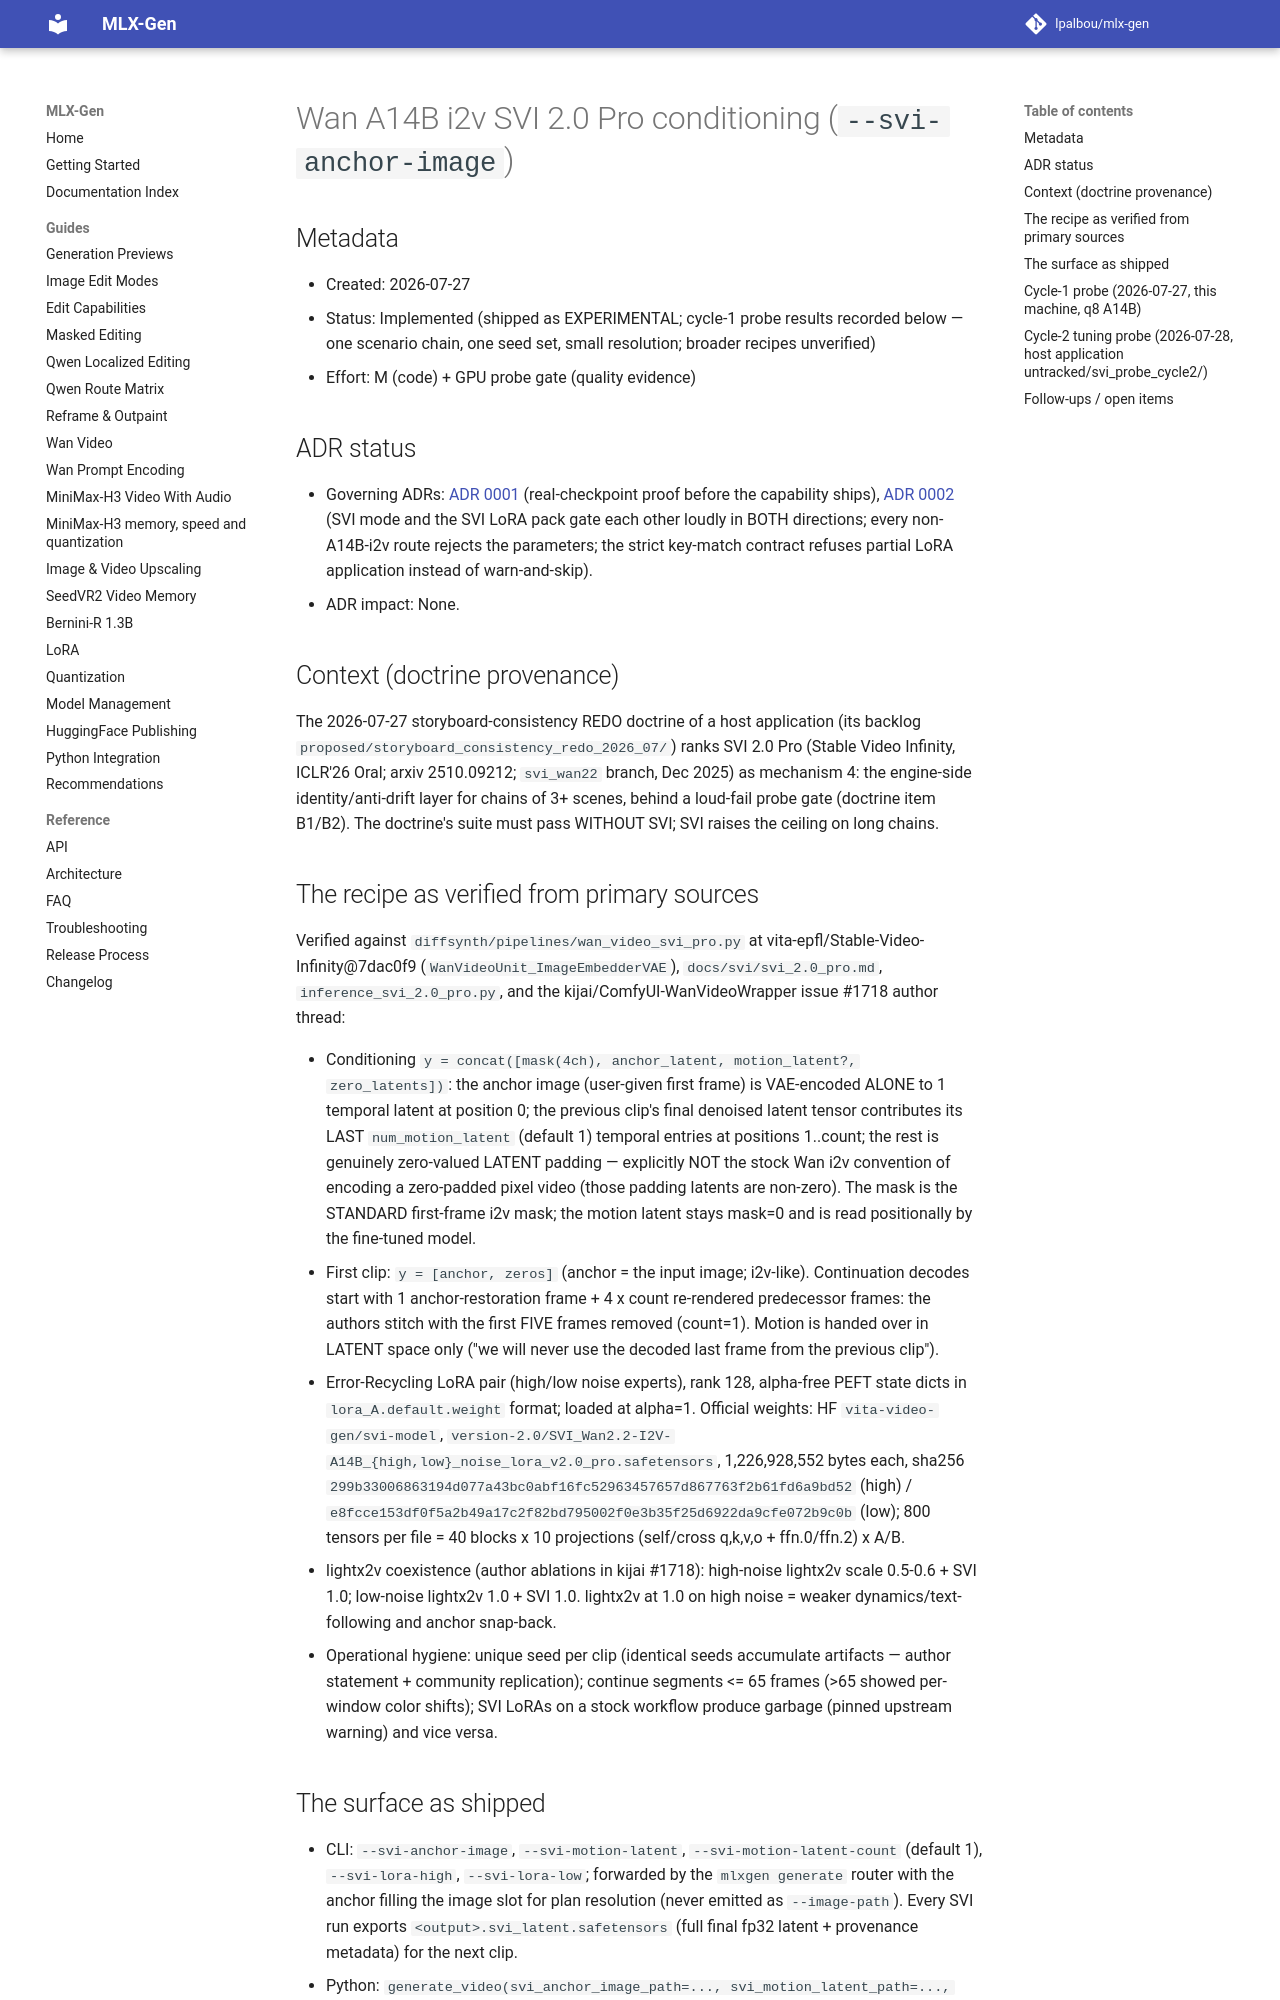

repository: lpalbou/mlx-gen · page: backlog/proposed/0103_wan_svi_pro_conditioning/index.html · generator: mkdocs

# Wan A14B i2v SVI 2.0 Pro conditioning (`--svi-anchor-image`)

## Metadata

- Created: 2026-07-27
- Status: Implemented (shipped as EXPERIMENTAL; cycle-1 probe results
  recorded below — one scenario chain, one seed set, small resolution;
  broader recipes unverified)
- Effort: M (code) + GPU probe gate (quality evidence)

## ADR status

- Governing ADRs: [ADR 0001](../../adr/0001_runtime_smoke_validation_for_model_routes.md)
  (real-checkpoint proof before the capability ships),
  [ADR 0002](../../adr/0002_no_silent_automatic_fallbacks.md) (SVI mode and
  the SVI LoRA pack gate each other loudly in BOTH directions; every
  non-A14B-i2v route rejects the parameters; the strict key-match contract
  refuses partial LoRA application instead of warn-and-skip).
- ADR impact: None.

## Context (doctrine provenance)

The 2026-07-27 storyboard-consistency REDO doctrine of a host application
(its backlog `proposed/storyboard_consistency_redo_2026_07/`)
ranks SVI 2.0 Pro (Stable Video Infinity, ICLR'26 Oral; arxiv 2510.09212;
`svi_wan22` branch, Dec 2025) as mechanism 4: the engine-side
identity/anti-drift layer for chains of 3+ scenes, behind a loud-fail probe
gate (doctrine item B1/B2). The doctrine's suite must pass WITHOUT SVI;
SVI raises the ceiling on long chains.

## The recipe as verified from primary sources

Verified against `diffsynth/pipelines/wan_video_svi_pro.py` at
vita-epfl/Stable-Video-Infinity@7dac0f9 (`WanVideoUnit_ImageEmbedderVAE`),
`docs/svi/svi_2.0_pro.md`, `inference_svi_2.0_pro.py`, and the
kijai/ComfyUI-WanVideoWrapper issue #1718 author thread:

- Conditioning `y = concat([mask(4ch), anchor_latent, motion_latent?,
  zero_latents])`: the anchor image (user-given first frame) is VAE-encoded
  ALONE to 1 temporal latent at position 0; the previous clip's final
  denoised latent tensor contributes its LAST `num_motion_latent` (default 1)
  temporal entries at positions 1..count; the rest is genuinely zero-valued
  LATENT padding — explicitly NOT the stock Wan i2v convention of encoding a
  zero-padded pixel video (those padding latents are non-zero). The mask is
  the STANDARD first-frame i2v mask; the motion latent stays mask=0 and is
  read positionally by the fine-tuned model.
- First clip: `y = [anchor, zeros]` (anchor = the input image; i2v-like).
  Continuation decodes start with 1 anchor-restoration frame + 4 x count
  re-rendered predecessor frames: the authors stitch with the first FIVE
  frames removed (count=1). Motion is handed over in LATENT space only
  ("we will never use the decoded last frame from the previous clip").
- Error-Recycling LoRA pair (high/low noise experts), rank 128, alpha-free
  PEFT state dicts in `lora_A.default.weight` format; loaded at alpha=1.
  Official weights: HF `vita-video-gen/svi-model`,
  `version-2.0/SVI_Wan2.2-I2V-A14B_{high,low}_noise_lora_v2.0_pro.safetensors`,
  1,226,928,552 bytes each, sha256
  `299b33006863194d077a43bc0abf16fc52963457657d867763f2b61fd6a9bd52` (high) /
  `e8fcce153df0f5a2b49a17c2f82bd795002f0e3b35f25d6922da9cfe072b9c0b` (low);
  800 tensors per file = 40 blocks x 10 projections (self/cross q,k,v,o +
  ffn.0/ffn.2) x A/B.
- lightx2v coexistence (author ablations in kijai #1718): high-noise
  lightx2v scale 0.5-0.6 + SVI 1.0; low-noise lightx2v 1.0 + SVI 1.0.
  lightx2v at 1.0 on high noise = weaker dynamics/text-following and
  anchor snap-back.
- Operational hygiene: unique seed per clip (identical seeds accumulate
  artifacts — author statement + community replication); continue segments
  <= 65 frames (>65 showed per-window color shifts); SVI LoRAs on a stock
  workflow produce garbage (pinned upstream warning) and vice versa.
